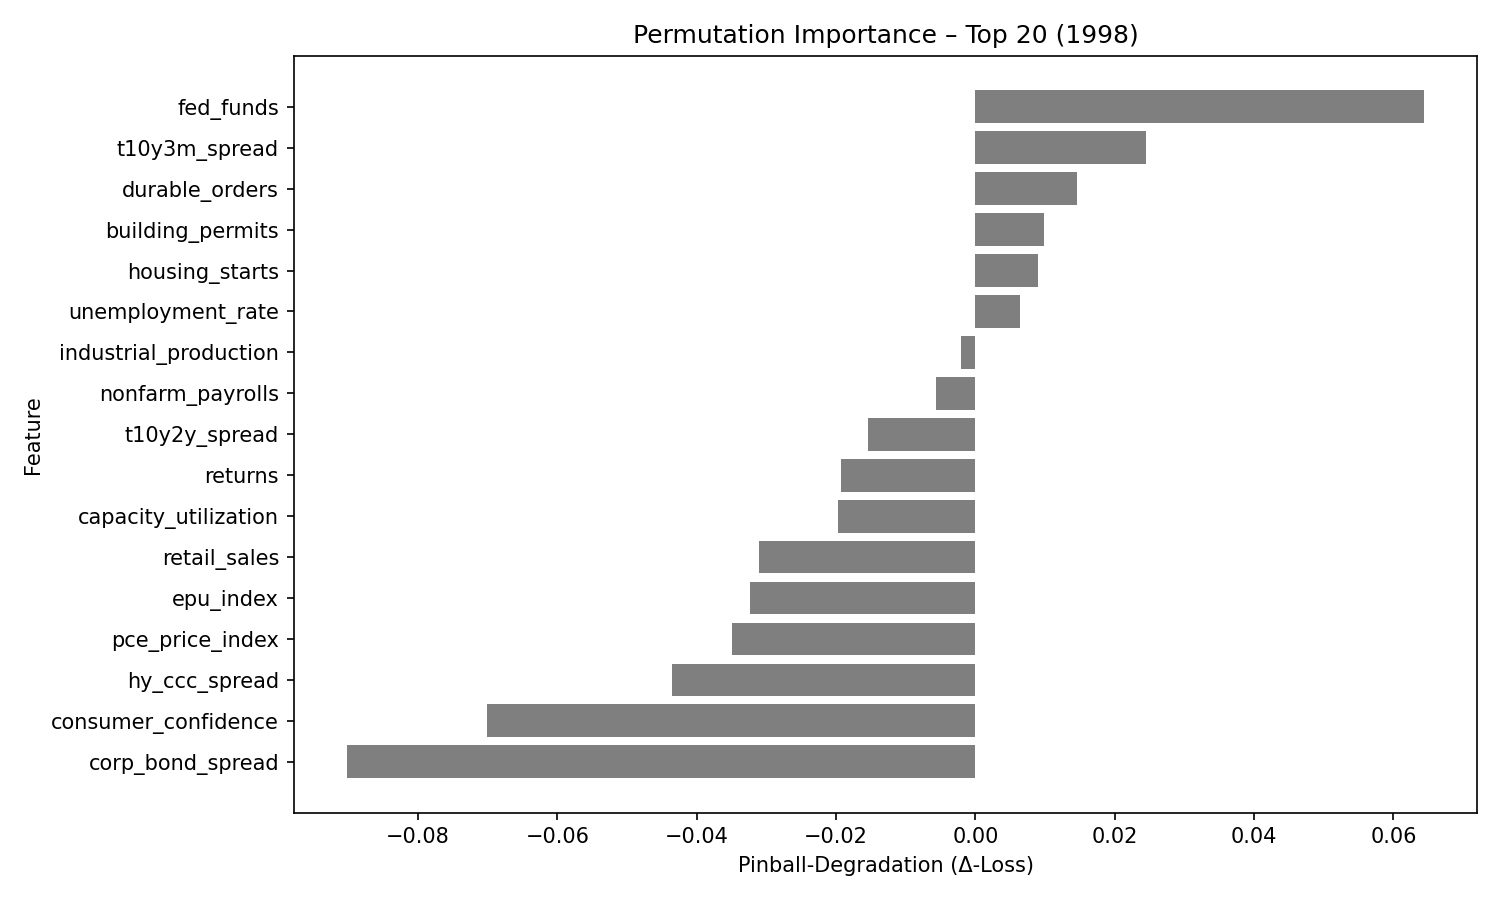

Values plotted in this chart, from the file beside it:
feature, pinball_degradation
fed_funds, 0.06434
t10y3m_spread, 0.02449
durable_orders, 0.01456
building_permits, 0.009793
housing_starts, 0.008985
unemployment_rate, 0.006348
industrial_production, -0.002082
nonfarm_payrolls, -0.005614
t10y2y_spread, -0.01543
returns, -0.01924
capacity_utilization, -0.01971
retail_sales, -0.03099
epu_index, -0.03229
pce_price_index, -0.03488
hy_ccc_spread, -0.04356
consumer_confidence, -0.07005
corp_bond_spread, -0.09013
